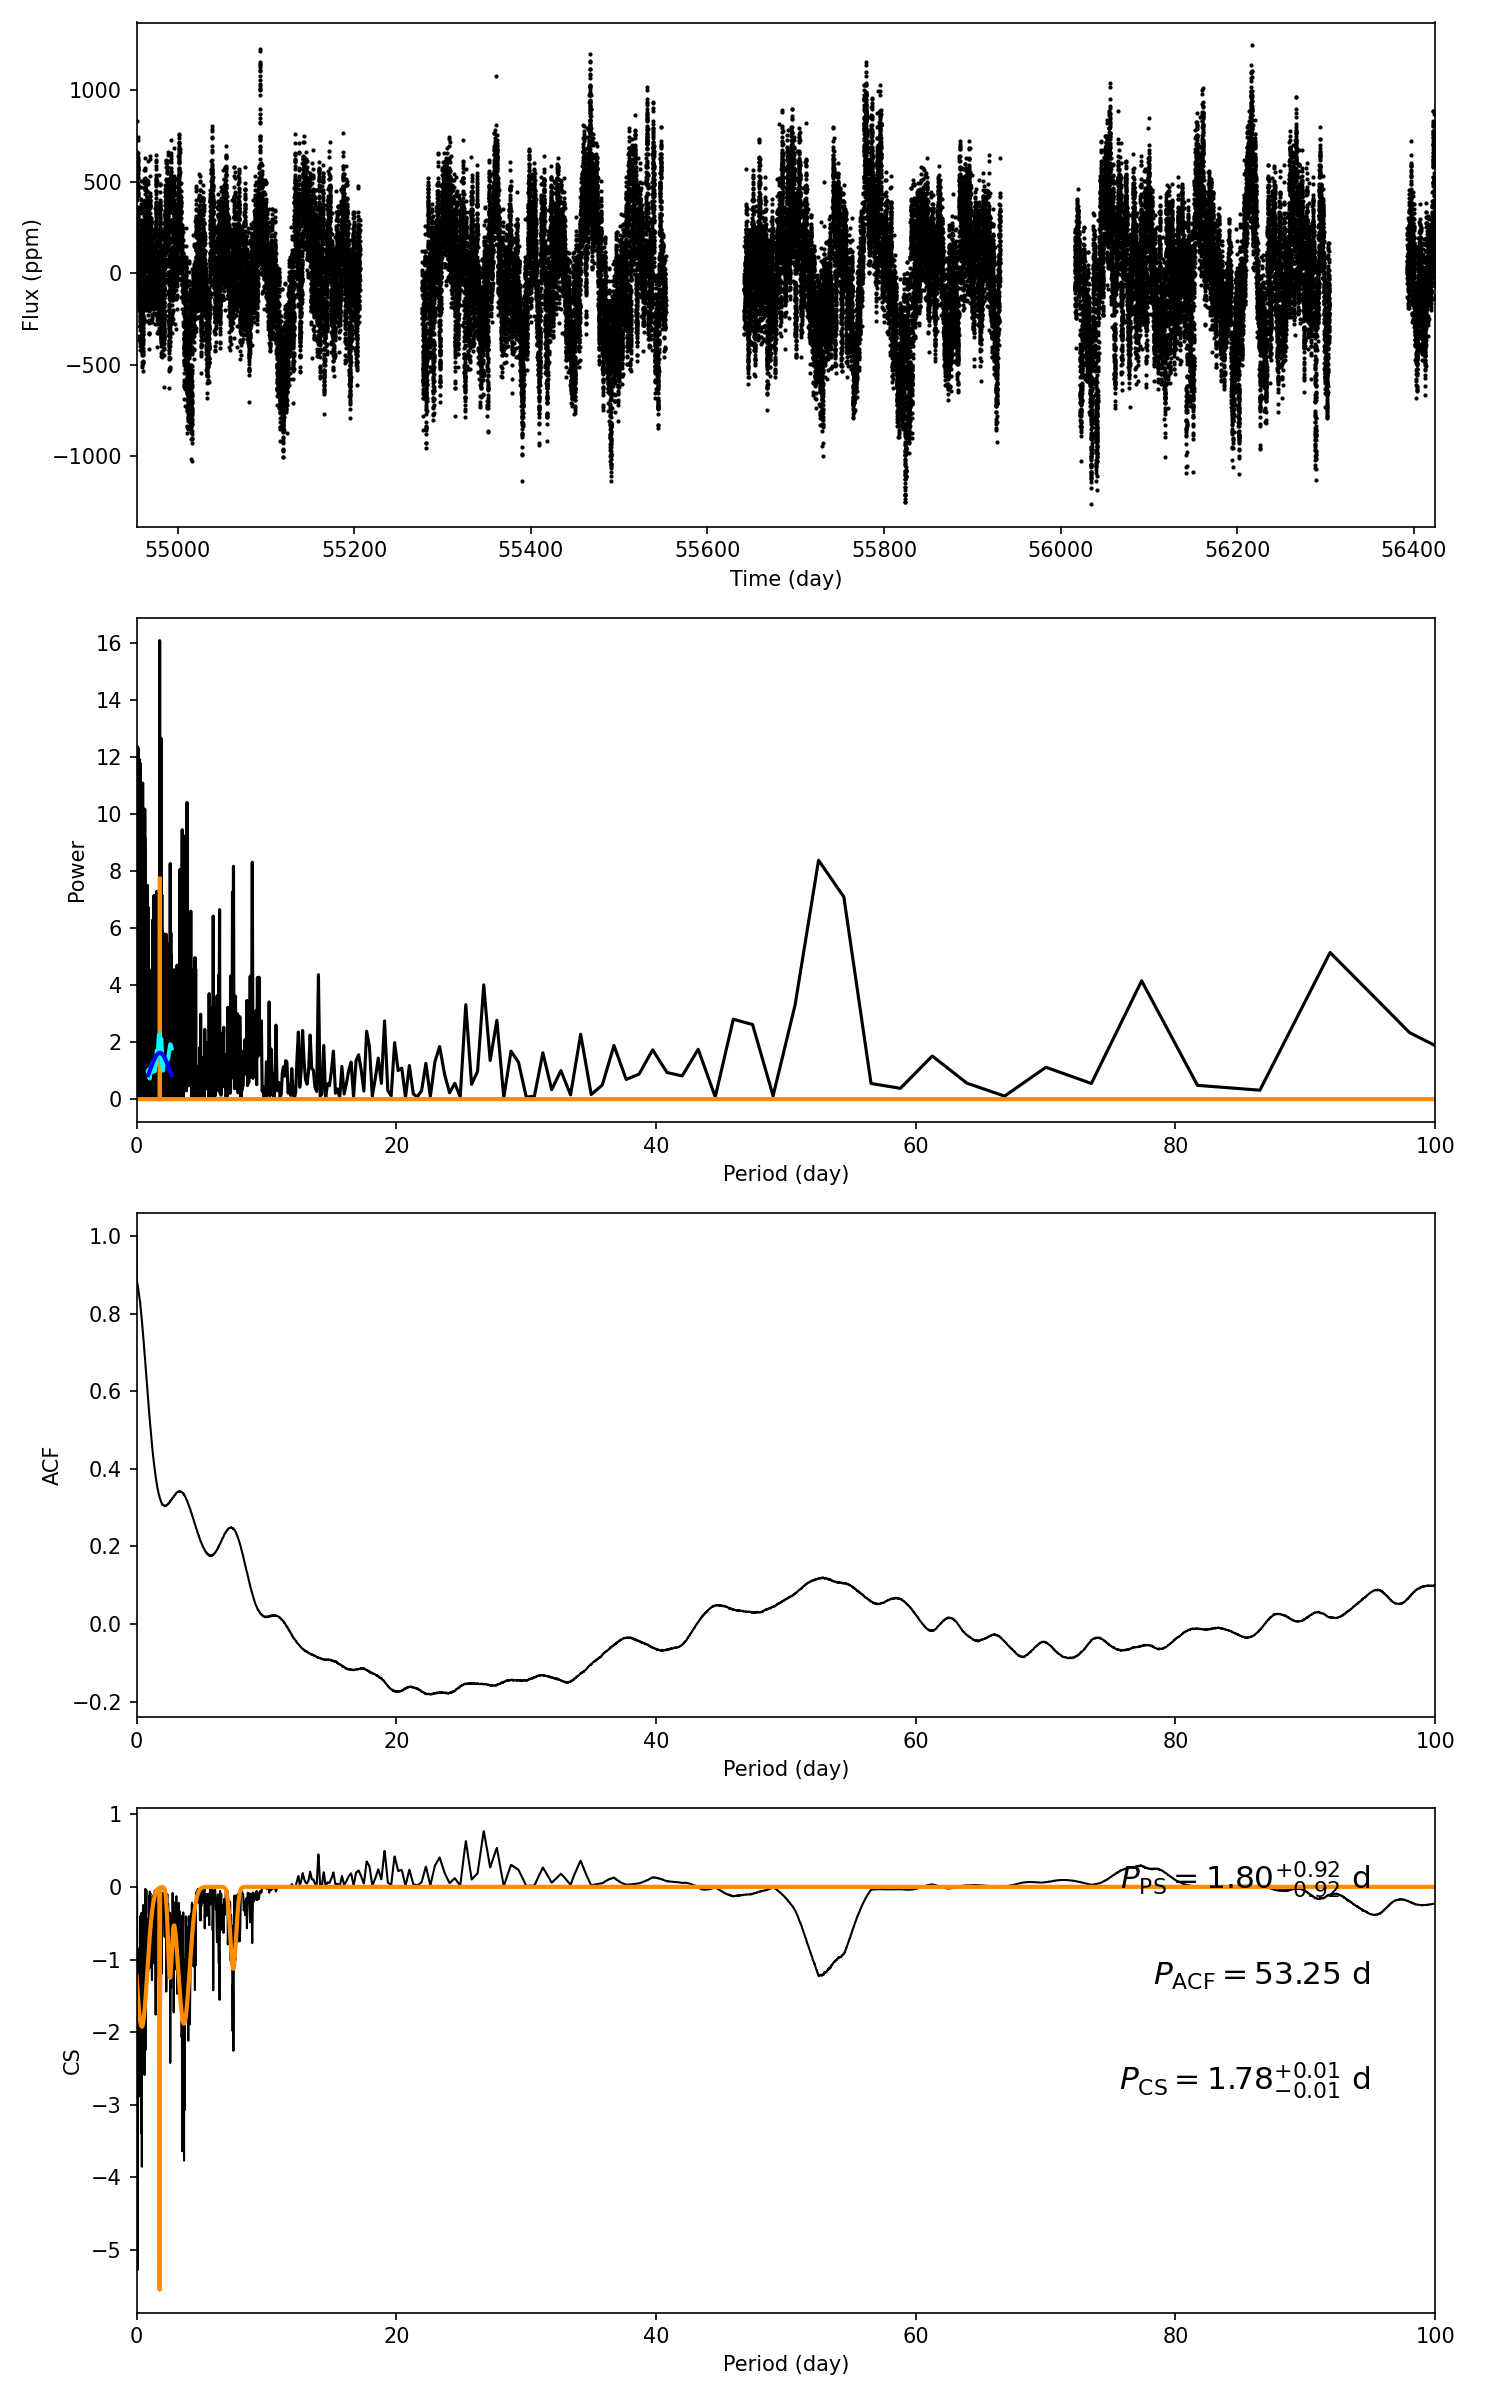

Values plotted in this chart, from the file beside it:
target_id, prot_ps, prot_acf, prot_cs, e_prot_ps, E_prot_ps, e_prot_acf, E_prot_acf, e_prot_cs, E_prot_cs, sph_ps, sph_acf, sph_cs, e_sph_ps, e_sph_acf, e_sph_cs, h_ps, fa_prob_ps, hacf, gacf, hcs
10908913, 1.796, 53.25, 1.782, 0.924, 0.924, -1.0, -1.0, 0.01141, 0.01141, 243, 323.4, 247.4, 62.43, 21.79, 55.52, 16.09, 1.0316254190360093e-07, 0.1655, 0.1033, 0.7663
